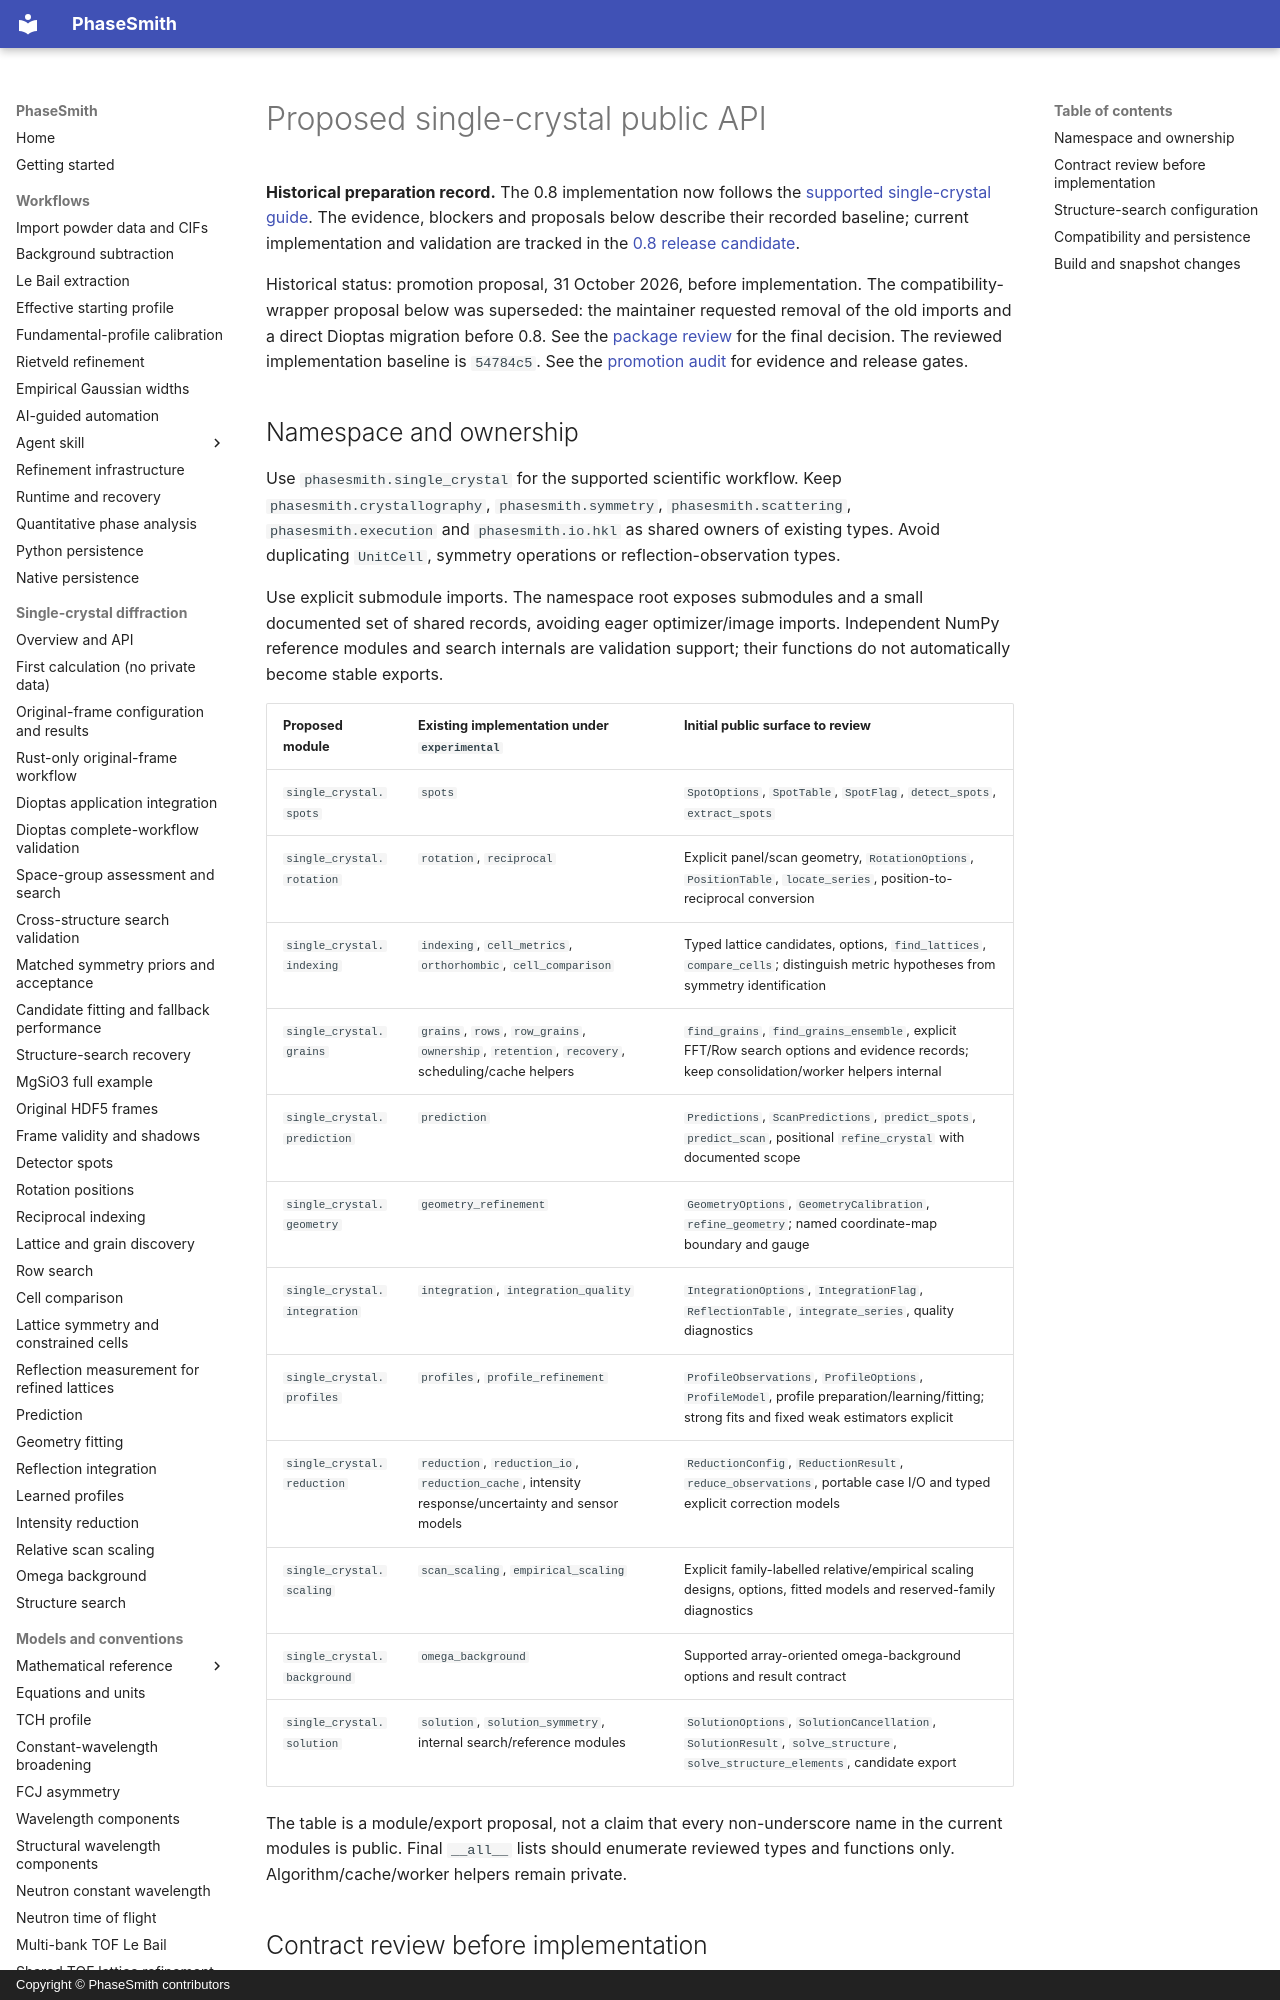

repository: CPrescher/PhaseSmith · page: single-crystal-api-proposal/index.html · generator: mkdocs · copyright: Copyright © PhaseSmith contributors

# Proposed single-crystal public API

**Historical preparation record.** The 0.8 implementation now follows the
[supported single-crystal guide](single-crystal.md). The evidence, blockers and
proposals below describe their recorded baseline; current implementation and
validation are tracked in the [0.8 release candidate](release-candidate-0.8.md).


Historical status: promotion proposal, 31 October 2026, before implementation.
The compatibility-wrapper proposal below was superseded: the maintainer requested
removal of the old imports and a direct Dioptas migration before 0.8. See the
[package review](package-review-0.8.md) for the final decision.
The reviewed implementation baseline is `54784c5`. See the
[promotion audit](single-crystal-promotion.md) for evidence and release gates.

## Namespace and ownership

Use `phasesmith.single_crystal` for the supported scientific workflow. Keep
`phasesmith.crystallography`, `phasesmith.symmetry`, `phasesmith.scattering`,
`phasesmith.execution` and `phasesmith.io.hkl` as shared owners of existing types.
Avoid duplicating `UnitCell`, symmetry operations or reflection-observation types.

Use explicit submodule imports. The namespace root exposes submodules and a
small documented set of shared records, avoiding eager optimizer/image imports.
Independent NumPy reference modules and search internals are validation support;
their functions do not automatically become stable exports.

| Proposed module | Existing implementation under `experimental` | Initial public surface to review |
| --- | --- | --- |
| `single_crystal.spots` | `spots` | `SpotOptions`, `SpotTable`, `SpotFlag`, `detect_spots`, `extract_spots` |
| `single_crystal.rotation` | `rotation`, `reciprocal` | Explicit panel/scan geometry, `RotationOptions`, `PositionTable`, `locate_series`, position-to-reciprocal conversion |
| `single_crystal.indexing` | `indexing`, `cell_metrics`, `orthorhombic`, `cell_comparison` | Typed lattice candidates, options, `find_lattices`, `compare_cells`; distinguish metric hypotheses from symmetry identification |
| `single_crystal.grains` | `grains`, `rows`, `row_grains`, `ownership`, `retention`, `recovery`, scheduling/cache helpers | `find_grains`, `find_grains_ensemble`, explicit FFT/Row search options and evidence records; keep consolidation/worker helpers internal |
| `single_crystal.prediction` | `prediction` | `Predictions`, `ScanPredictions`, `predict_spots`, `predict_scan`, positional `refine_crystal` with documented scope |
| `single_crystal.geometry` | `geometry_refinement` | `GeometryOptions`, `GeometryCalibration`, `refine_geometry`; named coordinate-map boundary and gauge |
| `single_crystal.integration` | `integration`, `integration_quality` | `IntegrationOptions`, `IntegrationFlag`, `ReflectionTable`, `integrate_series`, quality diagnostics |
| `single_crystal.profiles` | `profiles`, `profile_refinement` | `ProfileObservations`, `ProfileOptions`, `ProfileModel`, profile preparation/learning/fitting; strong fits and fixed weak estimators explicit |
| `single_crystal.reduction` | `reduction`, `reduction_io`, `reduction_cache`, intensity response/uncertainty and sensor models | `ReductionConfig`, `ReductionResult`, `reduce_observations`, portable case I/O and typed explicit correction models |
| `single_crystal.scaling` | `scan_scaling`, `empirical_scaling` | Explicit family-labelled relative/empirical scaling designs, options, fitted models and reserved-family diagnostics |
| `single_crystal.background` | `omega_background` | Supported array-oriented omega-background options and result contract |
| `single_crystal.solution` | `solution`, `solution_symmetry`, internal search/reference modules | `SolutionOptions`, `SolutionCancellation`, `SolutionResult`, `solve_structure`, `solve_structure_elements`, candidate export |

The table is a module/export proposal, not a claim that every non-underscore name
in the current modules is public. Final `__all__` lists should enumerate reviewed
types and functions only. Algorithm/cache/worker helpers remain private.
